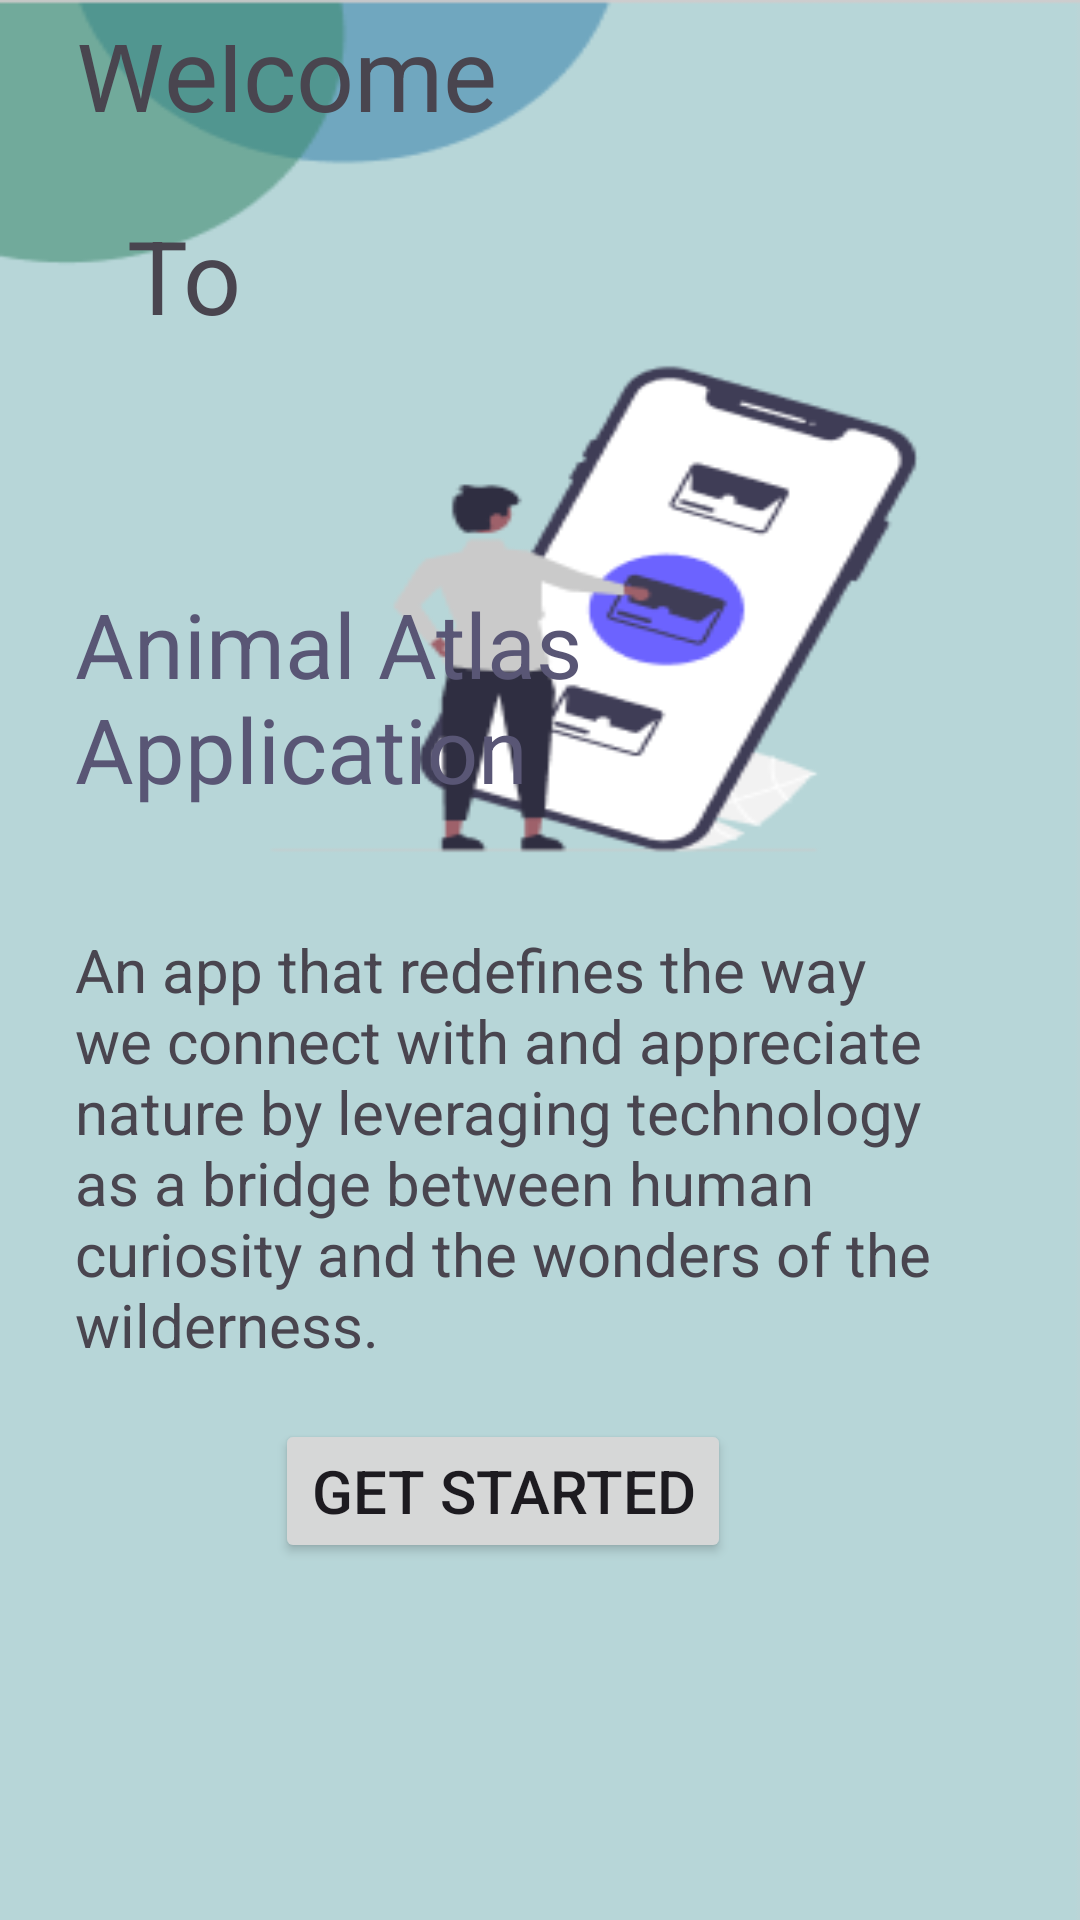

Write the Android layout XML for this screen, with the resource values it uses.
<!-- AndroidManifest.xml: application theme Theme.SMART_TOUR_GUIDE_APPLICATION -->
<!-- res/layout/activity_main.xml -->
<?xml version="1.0" encoding="utf-8"?>
<androidx.constraintlayout.widget.ConstraintLayout xmlns:android="http://schemas.android.com/apk/res/android"
    xmlns:app="http://schemas.android.com/apk/res-auto"
    xmlns:tools="http://schemas.android.com/tools"
    android:layout_width="match_parent"
    android:layout_height="match_parent"
    android:background="@drawable/home"
    android:padding="15dp"
    tools:context=".MainActivity">


    <TextView
        android:id="@+id/textView"
        android:layout_width="wrap_content"
        android:layout_height="wrap_content"
        android:layout_marginBottom="128dp"
        android:padding="10dp"
        android:text="Welcome"
        android:textSize="34sp"
        app:layout_constraintBottom_toTopOf="@+id/textView2"
        app:layout_constraintEnd_toEndOf="parent"
        app:layout_constraintHorizontal_bias="0.0"
        app:layout_constraintStart_toStartOf="parent" />

    <TextView
        android:id="@+id/textView4"
        android:layout_width="wrap_content"
        android:layout_height="wrap_content"
        android:layout_marginBottom="60dp"
        android:padding="10dp"
        android:text="To"
        android:textSize="34sp"
        app:layout_constraintBottom_toTopOf="@+id/textView2"
        app:layout_constraintEnd_toEndOf="parent"
        app:layout_constraintHorizontal_bias="0.064"
        app:layout_constraintStart_toStartOf="parent" />

    <TextView
        android:id="@+id/textView2"
        android:layout_width="wrap_content"
        android:layout_height="wrap_content"
        android:layout_marginBottom="20dp"
        android:padding="10dp"
        android:text="Animal Atlas Application"
        android:textColor="@color/plain_purple"
        android:textSize="30sp"
        app:layout_constraintBottom_toTopOf="@+id/textView3"
        app:layout_constraintEnd_toEndOf="parent"
        app:layout_constraintHorizontal_bias="0.217"
        app:layout_constraintStart_toStartOf="parent" />

    <TextView
        android:id="@+id/textView3"
        android:layout_width="wrap_content"
        android:layout_height="wrap_content"
        android:layout_marginBottom="8dp"
        android:padding="10dp"
        android:text="An app that redefines the way we connect with and appreciate nature by leveraging technology as a bridge between human curiosity and the wonders of the wilderness."
        android:textSize="20sp"
        app:layout_constraintBottom_toTopOf="@+id/get_started_btn"
        app:layout_constraintEnd_toEndOf="parent"
        app:layout_constraintHorizontal_bias="0.551"
        app:layout_constraintStart_toStartOf="parent" />

    <Button
        android:id="@+id/get_started_btn"
        android:layout_width="wrap_content"
        android:layout_height="wrap_content"
        android:layout_marginBottom="104dp"
        android:onClick="goRegistration"
        android:text="Get Started"
        android:textSize="20sp"
        app:layout_constraintBottom_toBottomOf="parent"
        app:layout_constraintEnd_toEndOf="parent"
        app:layout_constraintHorizontal_bias="0.43"
        app:layout_constraintStart_toStartOf="parent" />

    <ImageView
        android:id="@+id/imageView"
        android:layout_width="182dp"
        android:layout_height="102dp"
        app:srcCompat="@drawable/icon_bird"
        tools:layout_editor_absoluteX="202dp"
        tools:layout_editor_absoluteY="-3dp" />


</androidx.constraintlayout.widget.ConstraintLayout>
<!-- resources referenced by this layout -->
<resources>
  <color name="plain_purple">#595675</color>
  <!-- drawable home: png bitmap (drawable, 11543 bytes) -->
  <style name="Theme.SMART_TOUR_GUIDE_APPLICATION" parent="Base.Theme.SMART_TOUR_GUIDE_APPLICATION" />
  <style name="Base.Theme.SMART_TOUR_GUIDE_APPLICATION" parent="Theme.Material3.DayNight.NoActionBar">
          
          
      </style>
</resources>
